Photos from the image-classification dataset "data" in the GitHub repository WoodyWout/Draft-Beer-Classification. Its 5 classes are: Chimay Blue, Orval, Rochefort 10, Westmalle Tripel, Westvleteren 12.

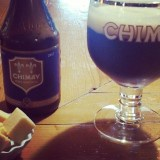
Label: Chimay Blue

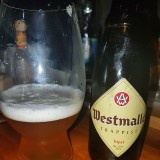
Label: Westmalle Tripel

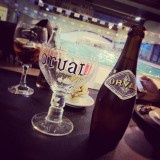
Label: Orval

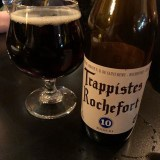
Label: Rochefort 10

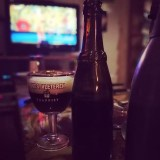
Label: Westvleteren 12

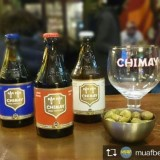
Label: Chimay Blue
